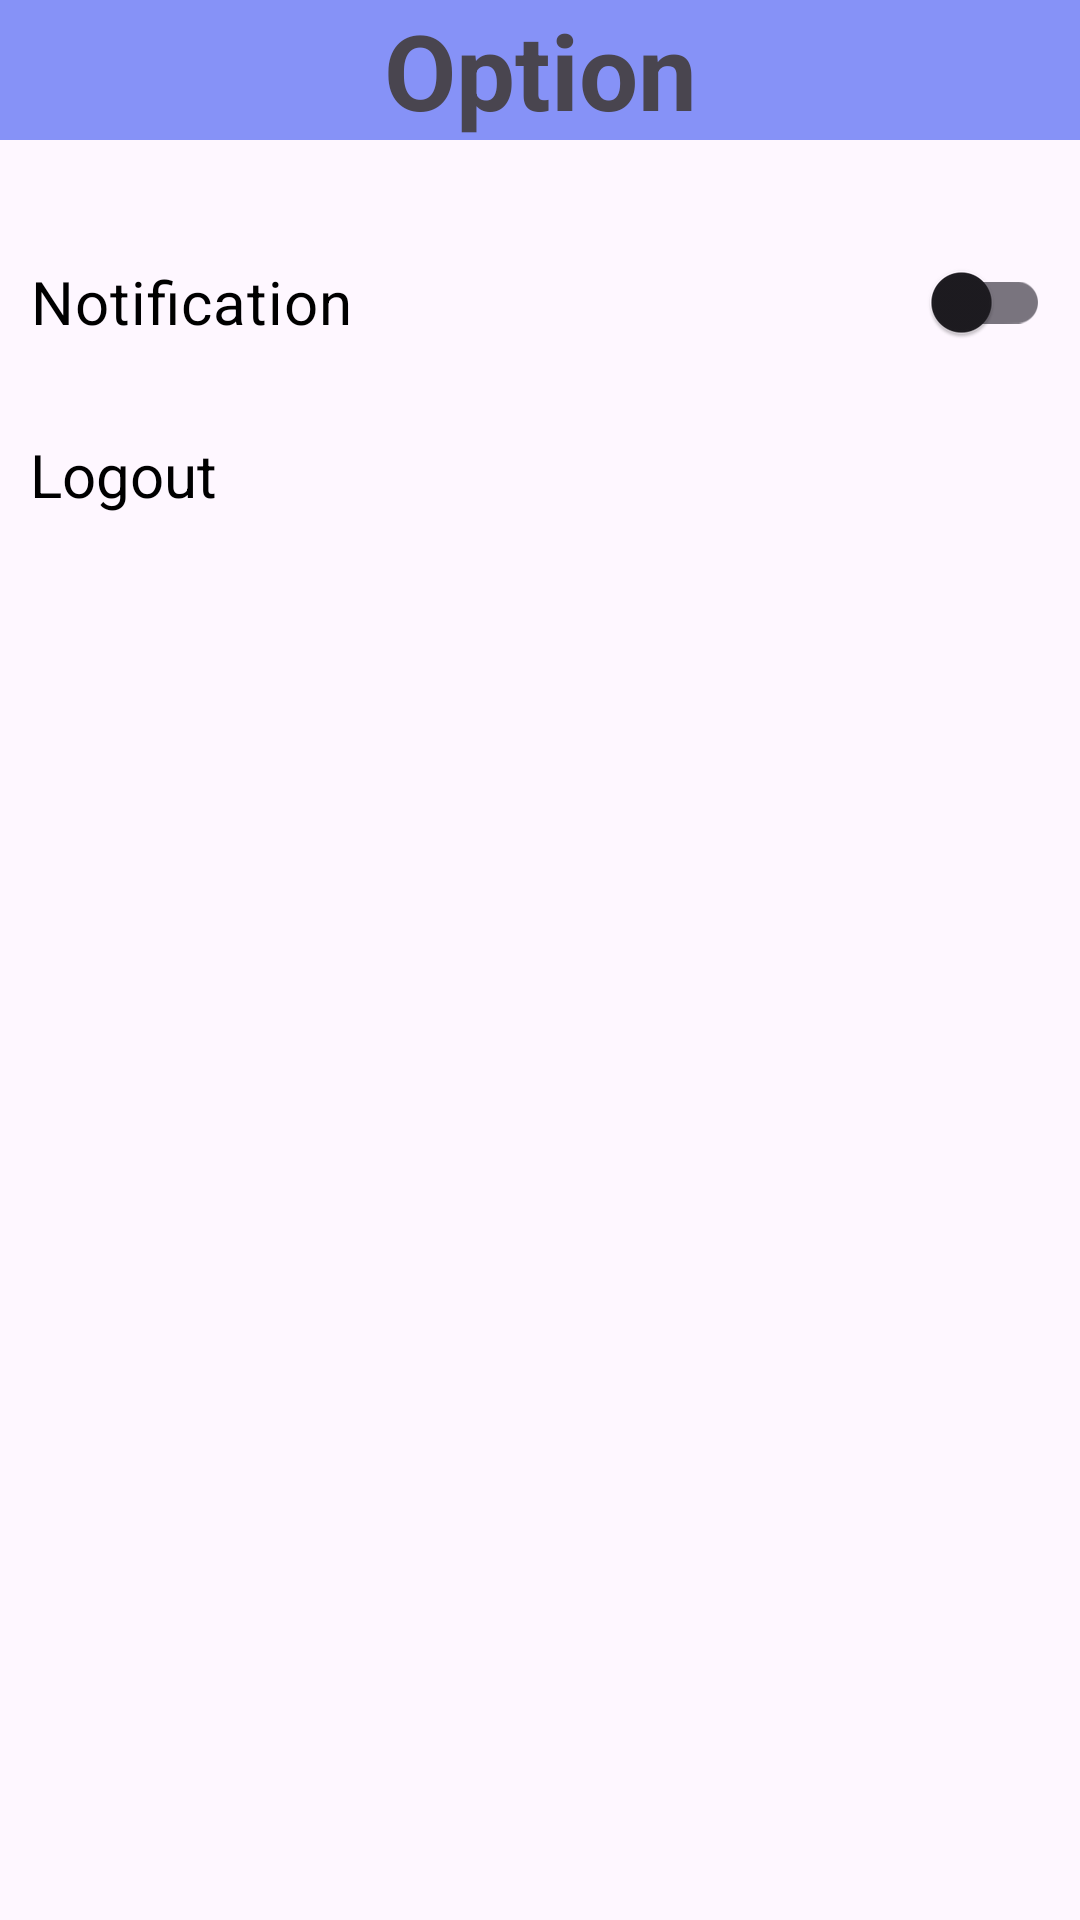

The Android layout XML behind this screen, and the referenced resources:
<!-- AndroidManifest.xml: application theme Theme.MySocialApp -->
<!-- res/layout/fragment_option.xml -->
<?xml version="1.0" encoding="utf-8"?>
<LinearLayout xmlns:android="http://schemas.android.com/apk/res/android"
    xmlns:tools="http://schemas.android.com/tools"
    android:layout_width="match_parent"
    android:layout_height="match_parent"
    xmlns:adnroid="http://schemas.android.com/apk/res-auto"
    tools:context=".OptionFragment"
    android:orientation="vertical">

    
    <TextView
        android:layout_width="match_parent"
        android:layout_height="wrap_content"
        android:text="Option"
        android:textStyle="bold"
        android:gravity="center"
        android:textSize="35dp"
        android:background="@color/lavender"
        android:layout_marginBottom="20dp"
        />

    
    <androidx.appcompat.widget.SwitchCompat
        android:id="@+id/switchNotify"
        android:layout_width="match_parent"
        android:layout_height="wrap_content"
        android:text="Notification"
        android:layout_margin="10dp"
        android:textSize="20sp"
        android:textColor="@android:color/black"
        android:layout_marginTop="10dp" />

    
    <LinearLayout
        android:id="@+id/btnLogout"
        android:layout_width="match_parent"
        android:layout_height="wrap_content"
        android:orientation="horizontal"
        android:layout_margin="10dp"
        android:gravity="center_vertical">

        <TextView
            android:layout_width="0dp"
            android:layout_height="wrap_content"
            android:layout_weight="1"
            android:text="Logout"
            android:textSize="20sp"
            android:textColor="@android:color/black" />

        <ImageView
            android:layout_width="wrap_content"
            android:layout_height="wrap_content"
            android:src="@drawable/baseline_block_24"
            android:layout_marginStart="10dp" />

    </LinearLayout>

</LinearLayout>
<!-- resources referenced by this layout -->
<resources>
  <color name="lavender">#8692f7</color>
  <style name="Theme.MySocialApp" parent="Base.Theme.MySocialApp" />
  <style name="Base.Theme.MySocialApp" parent="Theme.Material3.DayNight.NoActionBar">
          
          
      </style>
</resources>
